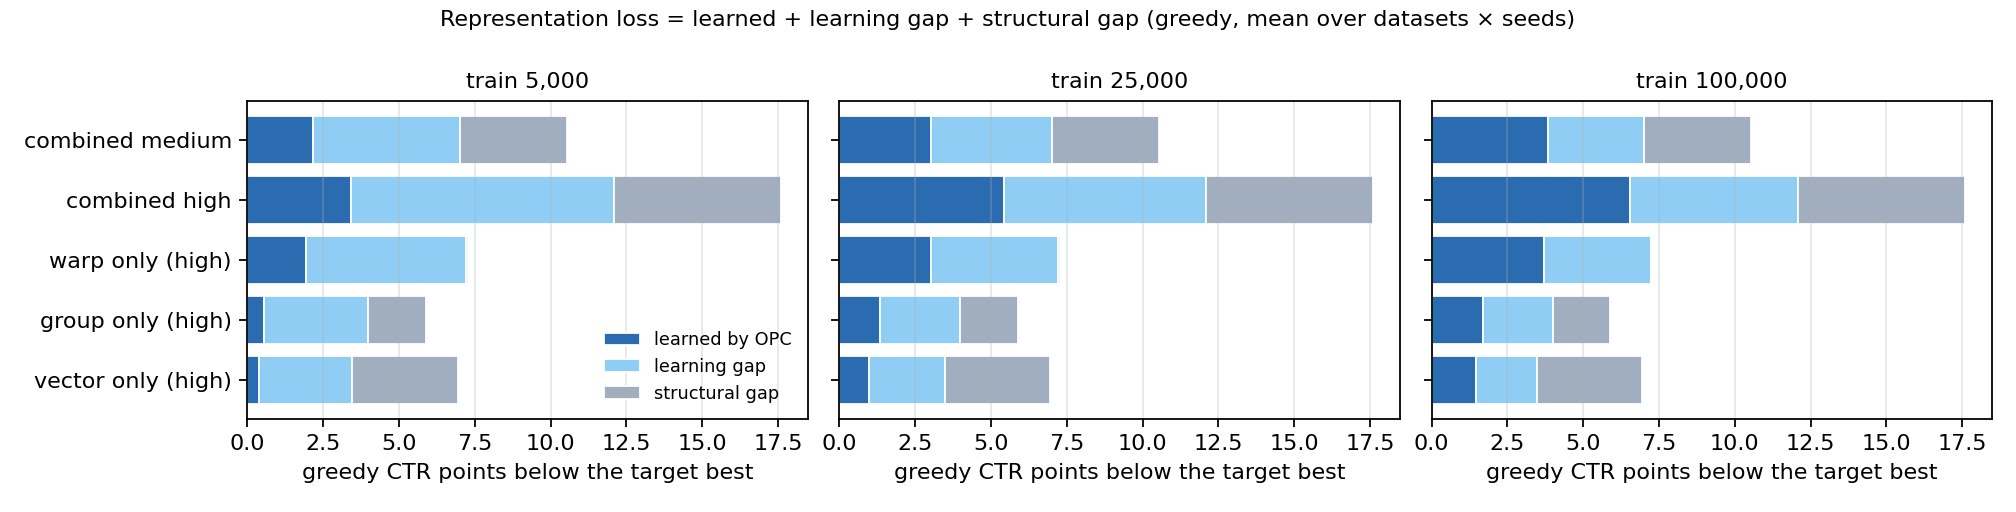

The table this chart was drawn from, first rows:
bias, bias type, train_size, n, V_target_best %, V_logger %, V_oracle_repair %, V_OPC %, representation_loss %, structurally_recoverable_gain %, learned_repair_gain %, structural_gap %, learning_gap %, structural_gap share, learning_gap share, learned_repair_gain share, min learning_gap %
none, no bias, 5000, 6, 29.94, 29.94, 29.94, 28.94, 2.6524761091254827e-08, -0.002306, -1.003, 0.002306, 1, , , , 0.6378
none, no bias, 25000, 6, 29.94, 29.94, 29.94, 29.34, 2.6524761091254827e-08, -0.002306, -0.6066, 0.002306, 0.6043, , , , 0.3572
none, no bias, 100000, 6, 29.94, 29.94, 29.94, 29.35, 2.6524761091254827e-08, -0.002306, -0.5968, 0.002306, 0.5945, , , , 0.2121
medium, combined medium, 5000, 6, 29.94, 19.4, 26.4, 21.55, 10.55, 7.005, 2.153, 3.542, 4.852, 0.3315, 0.4655, 0.203, 3.709
medium, combined medium, 25000, 6, 29.94, 19.4, 26.4, 22.43, 10.55, 7.005, 3.03, 3.542, 3.975, 0.3315, 0.3807, 0.2878, 2.911
medium, combined medium, 100000, 6, 29.94, 19.4, 26.4, 23.23, 10.55, 7.005, 3.838, 3.542, 3.166, 0.3315, 0.3028, 0.3657, 2.21
high, combined high, 5000, 6, 29.94, 12.34, 24.43, 15.74, 17.6, 12.09, 3.405, 5.517, 8.681, 0.3106, 0.4876, 0.2018, 6.254
high, combined high, 25000, 6, 29.94, 12.34, 24.43, 17.76, 17.6, 12.09, 5.422, 5.517, 6.664, 0.3106, 0.3732, 0.3162, 4.097
high, combined high, 100000, 6, 29.94, 12.34, 24.43, 18.87, 17.6, 12.09, 6.527, 5.517, 5.559, 0.3106, 0.3128, 0.3767, 3.784
w-high.g-none.v-none, warp only (high), 5000, 6, 29.94, 22.67, 29.89, 24.59, 7.269, 7.221, 1.92, 0.04824, 5.301, 0.006252, 0.7292, 0.2646, 3.716
w-high.g-none.v-none, warp only (high), 25000, 6, 29.94, 22.67, 29.89, 25.71, 7.269, 7.221, 3.033, 0.04824, 4.188, 0.006252, 0.5718, 0.4219, 2.639
w-high.g-none.v-none, warp only (high), 100000, 6, 29.94, 22.67, 29.89, 26.39, 7.269, 7.221, 3.721, 0.04824, 3.5, 0.006252, 0.473, 0.5207, 2.131
w-none.g-high.v-none, group only (high), 5000, 6, 29.94, 24.06, 28.04, 24.61, 5.887, 3.988, 0.5544, 1.899, 3.433, 0.3203, 0.5859, 0.09378, 2.299
w-none.g-high.v-none, group only (high), 25000, 6, 29.94, 24.06, 28.04, 25.38, 5.887, 3.988, 1.323, 1.899, 2.665, 0.3203, 0.462, 0.2176, 1.96
w-none.g-high.v-none, group only (high), 100000, 6, 29.94, 24.06, 28.04, 25.76, 5.887, 3.988, 1.707, 1.899, 2.281, 0.3203, 0.3896, 0.2901, 1.506
w-none.g-none.v-high, vector only (high), 5000, 6, 29.94, 23, 26.47, 23.37, 6.942, 3.464, 0.3719, 3.477, 3.093, 0.5012, 0.4435, 0.05525, 2.366
w-none.g-none.v-high, vector only (high), 25000, 6, 29.94, 23, 26.47, 23.97, 6.942, 3.464, 0.9649, 3.477, 2.5, 0.5012, 0.3562, 0.1425, 1.649
w-none.g-none.v-high, vector only (high), 100000, 6, 29.94, 23, 26.47, 24.46, 6.942, 3.464, 1.457, 3.477, 2.007, 0.5012, 0.2867, 0.2121, 1.246
